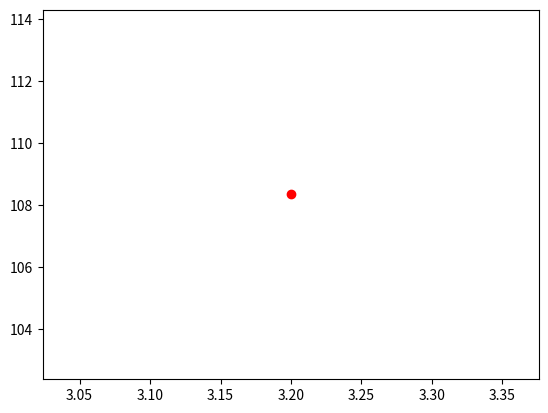

Write Python code to recreate this figure. (Note: this script raises an exception after producing the figure.)
import numpy as np
import matplotlib.pyplot as plt

half_life = 3.2 # hours
plasma_volume = 3000 # mL
elimination_constant = -np.log(0.5)/half_life
t = np.arange(0, 8, 0.01)

aspirin_in_plasma = np.ones(shape=(800, 1))
aspirin_in_plasma[0] = 2*325*1000 # micrograms

elimination = elimination_constant*aspirin_in_plasma[0]
for i in range(1, 800):
    aspirin_in_plasma[i] = aspirin_in_plasma[0] * np.exp(-elimination_constant*t[i])

plasma_concentration = aspirin_in_plasma/plasma_volume

plt.plot(half_life, plasma_concentration[int(half_life*100)], 'o', color='red')
plt.plot([half_life, half_life], [0, plasma_concentration[int(half_life*100)]], color='red')
plt.plot([0, half_life], [plasma_concentration[int(half_life*100)], plasma_concentration[int(half_life*100)]], color='red')
plt.text(half_life, plasma_concentration[int(half_life*100)]+10, 'Half-life', color='red')

plt.plot(t, plasma_concentration)
plt.xlabel('Time (hours)')
plt.ylabel('Plasma Concentration (mg/L)')
plt.xlim(0, 8)
plt.ylim(0, 218)
plt.title('Single Dose')
plt.show()


